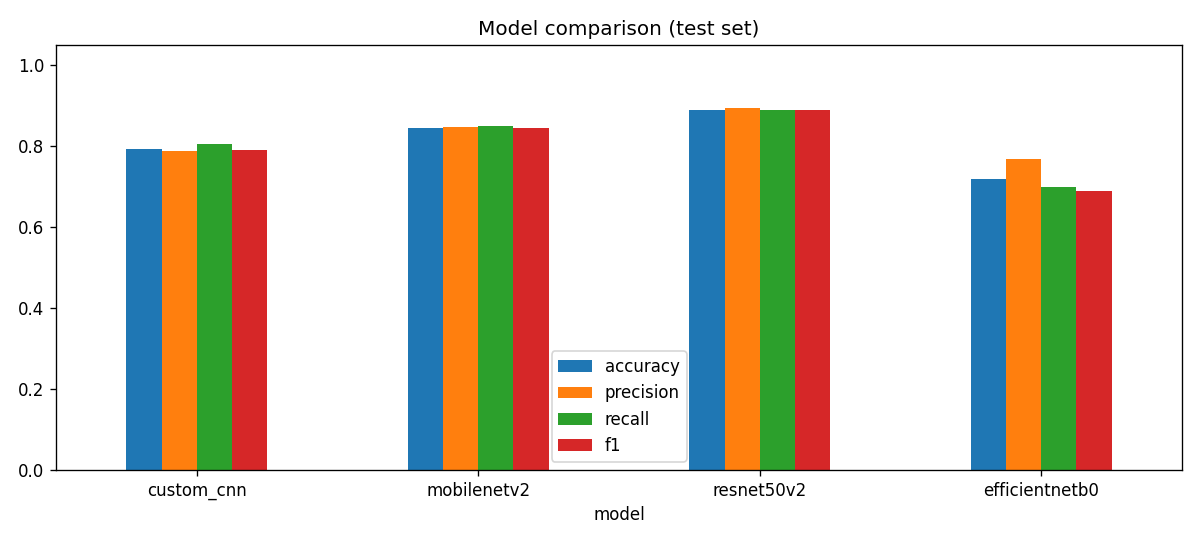

The data file committed next to this chart (first rows):
model, accuracy, precision, recall, f1, val_f1, params_M, size_MB, ms_per_image
custom_cnn, 0.7927, 0.7884, 0.8044, 0.7892, 0.807, 1.242, 15.05, 3.485
mobilenetv2, 0.8455, 0.8481, 0.8491, 0.8434, 0.8851, 2.587, 25.45, 3.158
resnet50v2, 0.8902, 0.8941, 0.8888, 0.8884, 0.9105, 24.09, 216.4, 5.563
efficientnetb0, 0.7195, 0.7686, 0.6987, 0.6888, 0.7578, 4.378, 32.51, 3.626
